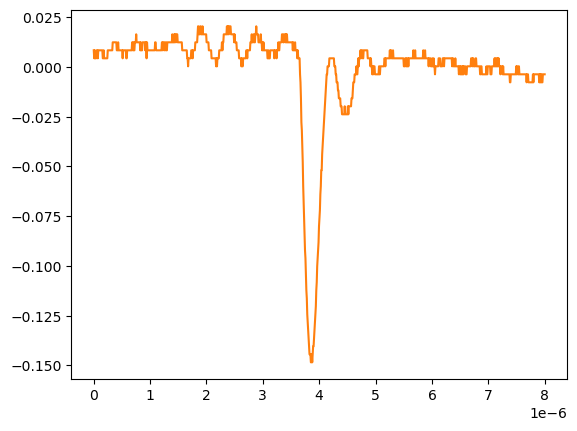

Values plotted in this chart, from the file beside it:
# KEYSIGHT TECHNOLOGIES, MSO-X 3024T, MY58262555, 07.30.2019051434
# time, 1
# 2024-09-12 15:47:08.806385
0.000000000000000000e+00, 8.301499999999999851e-03
8.008008008008007187e-09, 4.281410000000000250e-03
1.601601601601601437e-08, 8.301499999999999851e-03
2.402402402402402322e-08, 4.281410000000000250e-03
3.203203203203202875e-08, 4.281410000000000250e-03
4.004004004004003428e-08, 4.281410000000000250e-03
4.804804804804804643e-08, 8.301499999999999851e-03
5.605605605605605196e-08, 8.301499999999999851e-03
6.406406406406405750e-08, 8.301499999999999851e-03
7.207207207207206965e-08, 4.281410000000000250e-03
8.008008008008006856e-08, 8.301499999999999851e-03
8.808808808808808071e-08, 8.301499999999999851e-03
9.609609609609609286e-08, 8.301499999999999851e-03
1.041041041041040918e-07, 8.301499999999999851e-03
1.121121121121121039e-07, 8.301499999999999851e-03
1.201201201201201028e-07, 8.301499999999999851e-03
1.281281281281281150e-07, 8.301499999999999851e-03
1.361361361361361271e-07, 8.301499999999999851e-03
1.441441441441441393e-07, 8.301499999999999851e-03
1.521521521521521250e-07, 8.301499999999999851e-03
1.601601601601601371e-07, 4.281410000000000250e-03
1.681681681681681493e-07, 4.281410000000000250e-03
1.761761761761761614e-07, 8.301499999999999851e-03
1.841841841841841736e-07, 4.281410000000000250e-03
1.921921921921921857e-07, 4.281410000000000250e-03
2.002002002002001714e-07, 4.281410000000000250e-03
2.082082082082081836e-07, 4.281410000000000250e-03
2.162162162162161957e-07, 4.281410000000000250e-03
2.242242242242242079e-07, 4.281410000000000250e-03
2.322322322322322200e-07, 4.281410000000000250e-03
2.402402402402402057e-07, 4.281410000000000250e-03
2.482482482482482178e-07, 8.301499999999999851e-03
2.562562562562562300e-07, 8.301499999999999851e-03
2.642642642642642421e-07, 8.301499999999999851e-03
2.722722722722722543e-07, 8.301499999999999851e-03
2.802802802802802664e-07, 8.301499999999999851e-03
2.882882882882882786e-07, 8.301499999999999851e-03
2.962962962962962907e-07, 8.301499999999999851e-03
3.043043043043042499e-07, 8.301499999999999851e-03
3.123123123123122621e-07, 8.301499999999999851e-03
3.203203203203202742e-07, 8.301499999999999851e-03
3.283283283283282864e-07, 8.301499999999999851e-03
3.363363363363362985e-07, 1.232160000000000026e-02
3.443443443443443107e-07, 1.232160000000000026e-02
3.523523523523523228e-07, 1.232160000000000026e-02
3.603603603603603350e-07, 1.232160000000000026e-02
3.683683683683683471e-07, 1.232160000000000026e-02
3.763763763763763593e-07, 1.232160000000000026e-02
3.843843843843843714e-07, 1.232160000000000026e-02
3.923923923923923307e-07, 1.232160000000000026e-02
4.004004004004003428e-07, 1.232160000000000026e-02
4.084084084084083550e-07, 8.301499999999999851e-03
4.164164164164163671e-07, 8.301499999999999851e-03
4.244244244244243793e-07, 8.301499999999999851e-03
4.324324324324323914e-07, 1.232160000000000026e-02
4.404404404404404036e-07, 8.301499999999999851e-03
4.484484484484484157e-07, 8.301499999999999851e-03
4.564564564564564279e-07, 8.301499999999999851e-03
... 942 more rows
